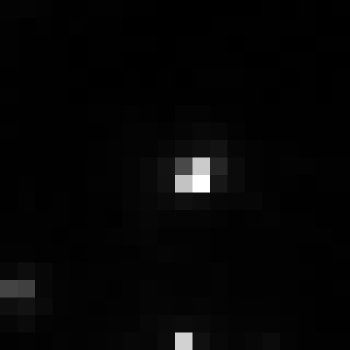

The table this chart was drawn from, first rows:
, xmin, ymin, lat, lon, area, perimeter, max_nanowatts, min_nanowatts, moonlight_illumination, clear_sky_confidence, mean_nanowatts
0, 252, 2681, -0.4636, -0.4636, 1.0, 0.0, 47.41, 0.3171, 11.81, 0.0, 1.773
